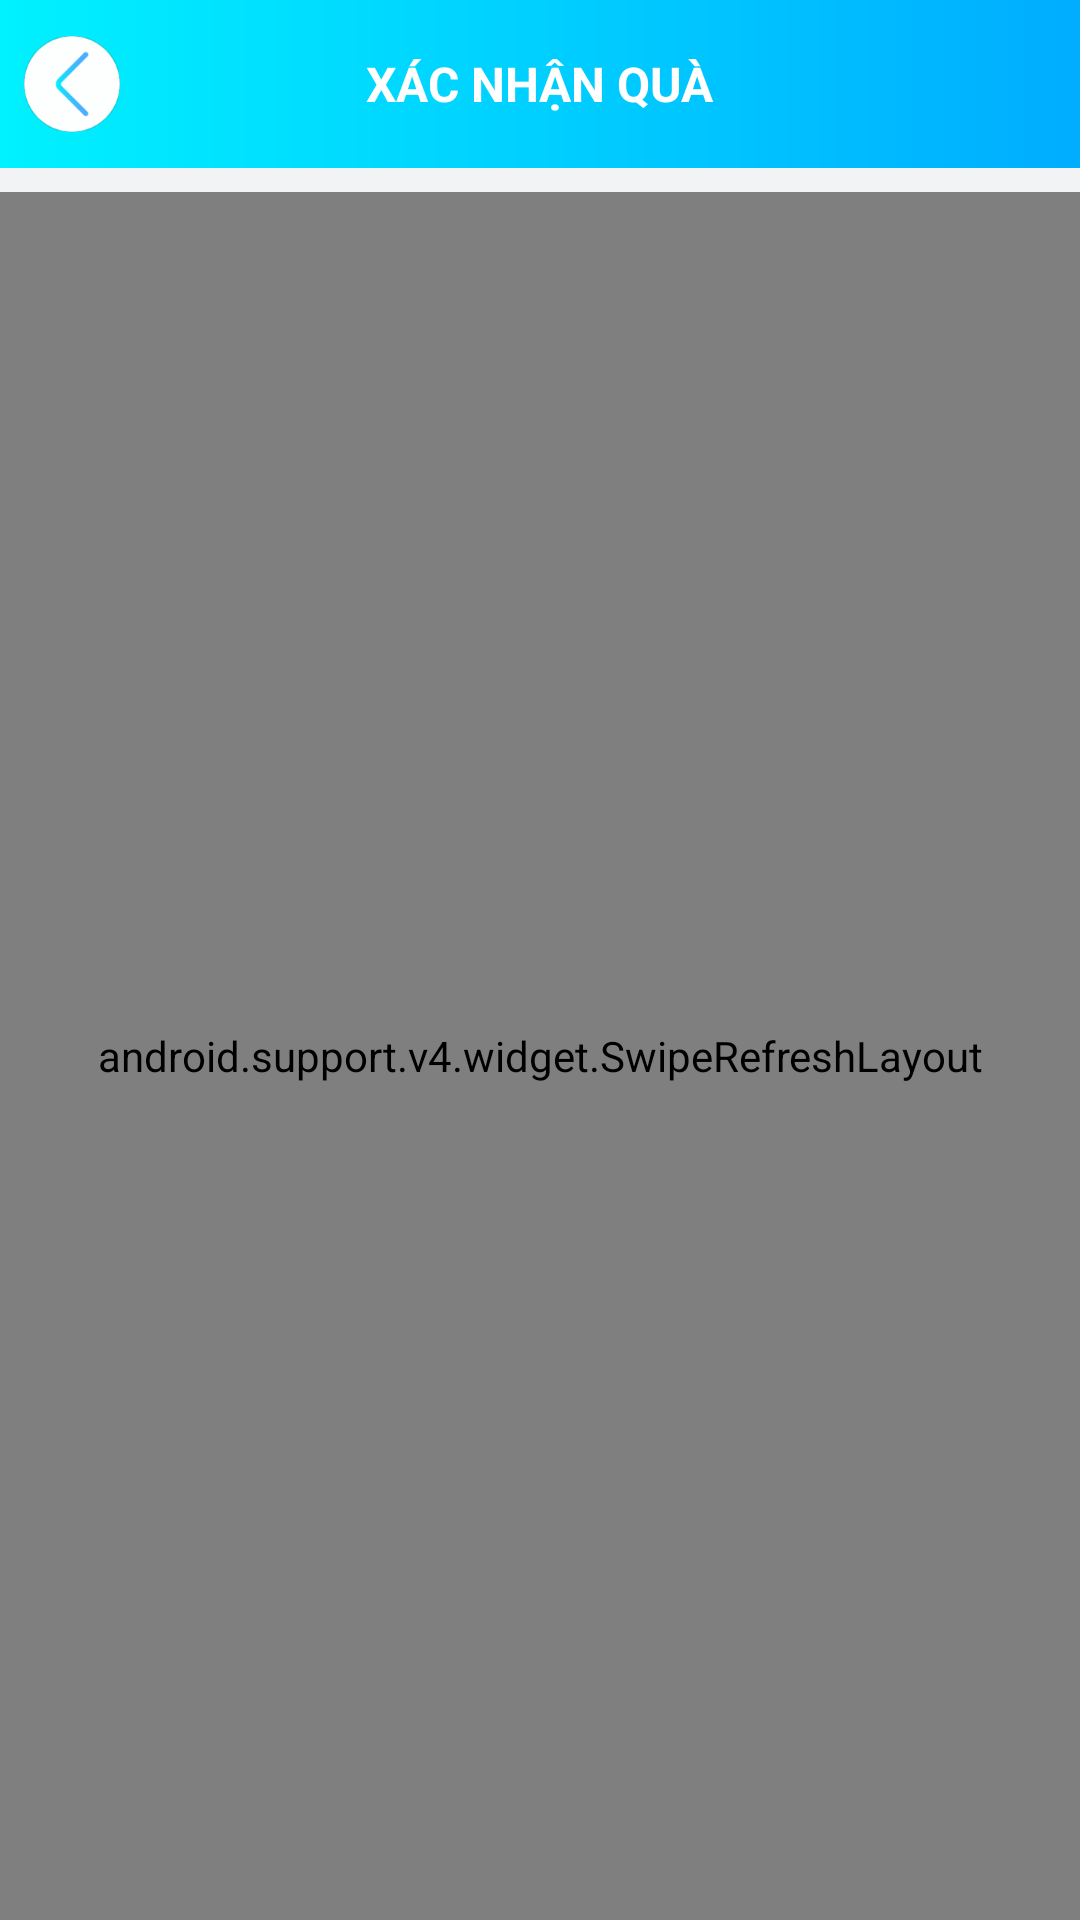

The Android layout XML behind this screen, and the referenced resources:
<!-- AndroidManifest.xml: application theme AppTheme -->
<!-- res/layout/fragment_confirm_set.xml -->
<?xml version="1.0" encoding="utf-8"?>
<LinearLayout xmlns:android="http://schemas.android.com/apk/res/android"
    xmlns:app="http://schemas.android.com/apk/res-auto"
    android:layout_width="match_parent"
    android:layout_height="match_parent"
    android:background="#F2F3F4"
    android:orientation="vertical">

    <android.support.v7.widget.Toolbar
        android:layout_width="match_parent"
        android:layout_height="?android:actionBarSize"
        android:background="@drawable/bg_dashboard"
        android:orientation="horizontal"
        app:contentInsetEnd="0dp"
        app:contentInsetLeft="0dp"
        app:contentInsetRight="0dp"
        app:contentInsetStart="0dp">

        <RelativeLayout
            android:layout_width="match_parent"
            android:layout_height="match_parent"
            android:orientation="horizontal">

            <ImageButton
                android:id="@+id/ib_back"
                android:layout_width="wrap_content"
                android:layout_height="wrap_content"
                android:layout_centerVertical="true"
                android:padding="@dimen/distance_8dp"
                android:background="?selectableItemBackgroundBorderless"
                android:src="@drawable/ic_back" />

            <TextView
                android:id="@+id/tv_title"
                android:layout_width="wrap_content"
                android:layout_height="wrap_content"
                android:layout_centerInParent="true"
                android:text="@string/text_confirm_set_gift"
                android:textAllCaps="true"
                android:textColor="@color/white"
                android:textSize="@dimen/text_16sp"
                android:textStyle="bold" />


        </RelativeLayout>
    </android.support.v7.widget.Toolbar>


    <android.support.v4.widget.SwipeRefreshLayout
        android:id="@+id/srl_request"
        android:layout_width="match_parent"
        android:layout_height="match_parent"
        android:layout_marginTop="@dimen/distance_8dp">

        <RelativeLayout
            android:layout_width="match_parent"
            android:layout_height="match_parent">

            <ListView
                android:id="@+id/lv_request"
                android:layout_width="match_parent"
                android:divider="@null"
                android:layout_height="match_parent" />

            <TextView
                android:id="@+id/tv_not_data"
                android:layout_width="match_parent"
                android:layout_height="match_parent"
                android:gravity="center"
                android:text="@string/text_no_data"
                android:textColor="@color/black" />
        </RelativeLayout>

    </android.support.v4.widget.SwipeRefreshLayout>


</LinearLayout>
<!-- resources referenced by this layout -->
<resources>
  <color name="black">#000000</color>
  <color name="white">#ffffff</color>
  <dimen name="distance_8dp">8dp</dimen>
  <dimen name="text_16sp">16sp</dimen>
  <!-- drawable bg_dashboard (drawable) -->
  <?xml version="1.0" encoding="utf-8"?>
  <shape xmlns:android="http://schemas.android.com/apk/res/android">
  
      <gradient android:startColor="#00F1FF" android:endColor="#00ADFF"/>
  </shape>
  <!-- drawable ic_back: png bitmap (drawable-hdpi, 1622 bytes) -->
  <string name="text_confirm_set_gift">Xác nhận quà</string>
  <string name="text_no_data">Không có dữ liệu</string>
  <style name="AppTheme" parent="Theme.AppCompat.Light.NoActionBar">
          
          <item name="colorPrimary">@color/colorPrimary</item>
          <item name="colorPrimaryDark">@color/colorPrimaryDark</item>
          <item name="android:statusBarColor">@color/colorPrimary</item>
          <item name="colorAccent">@color/colorAccent</item>
      </style>
  <color name="colorPrimary">@color/red</color>
  <color name="colorPrimaryDark">@color/lightNavy</color>
  <color name="colorAccent">#7CBFB7</color>
  <color name="red">#ff0008</color>
  <color name="lightNavy">#1551a2</color>
</resources>
